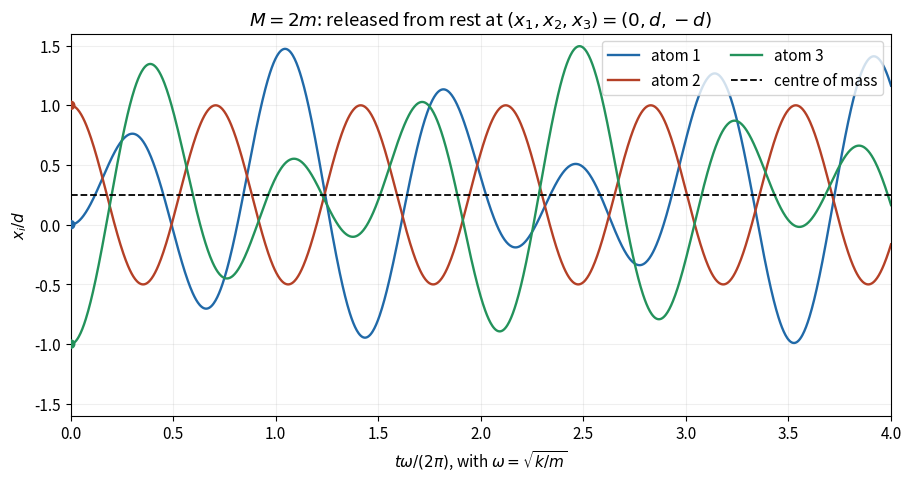

The script that saved this image:
"""Original illustration for the 2016 Oxford Mathematical Methods II solution.
Run from any output directory; writes only the matching PNG to that directory.
Tested with Python 3.14, numpy 2.3.5 and matplotlib 3.10.7 (root pyproject.toml).
"""
from pathlib import Path
import matplotlib
matplotlib.use("Agg")
import matplotlib.pyplot as plt
import numpy as np
plt.rcParams.update({"font.size": 11, "figure.facecolor": "white", "axes.facecolor": "white", "savefig.facecolor": "white"})

t=np.linspace(0,8*np.pi,1400)
x=np.array([.25+.5*np.cos(t)-.75*np.cos(np.sqrt(2)*t),.25+.75*np.cos(np.sqrt(2)*t),.25-.5*np.cos(t)-.75*np.cos(np.sqrt(2)*t)])
fig,ax=plt.subplots(figsize=(9,4.7),layout='constrained')
for i,(y,c) in enumerate(zip(x,['#2069a8','#b44026','#23925b'])):ax.plot(t/(2*np.pi),y,color=c,label=f'atom {i+1}',lw=1.7)
ax.axhline(.25,color='black',ls='--',lw=1.3,label='centre of mass')
ax.scatter([0,0,0],[0,1,-1],c=['#2069a8','#b44026','#23925b'],zorder=4)
ax.set(xlabel=r'$t\omega/(2\pi)$, with $\omega=\sqrt{k/m}$',ylabel=r'$x_i/d$',title=r'$M=2m$: released from rest at $(x_1,x_2,x_3)=(0,d,-d)$',xlim=(0,4),ylim=(-1.6,1.6))
ax.grid(alpha=.2);ax.legend(ncol=2,loc='upper right')
fig.savefig(Path.cwd()/'2016-triatomic-initial-motion.png',dpi=140,transparent=False)
plt.close(fig)
